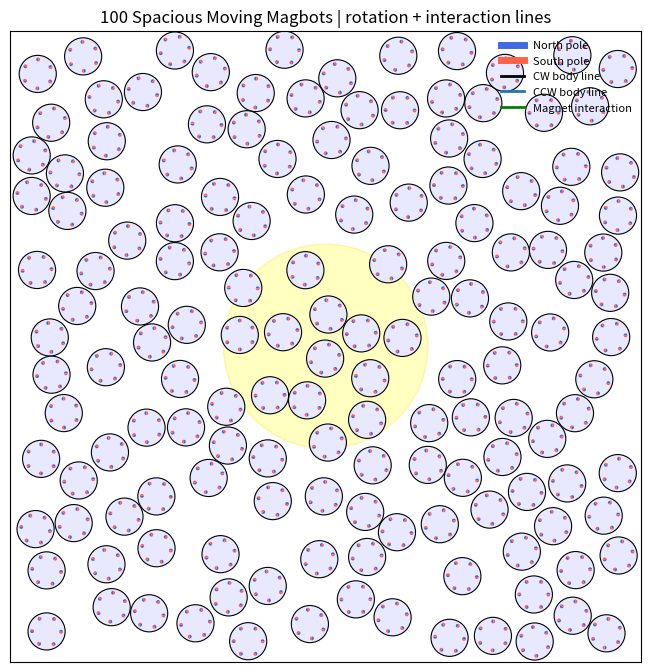

This chart was generated by the following Python code:
"""
100-Magbot Moving Robo-Matter Simulation
----------------------------------------

This version gives the Magbots more space to move while keeping visible translation and interactions.

What is changed:
1. Stronger translational motion.
2. Light-gradient drift: Magbots move slightly toward the bright light region.
3. More frequent collisions/interactions by using a slightly smaller box.
4. Chiral rotation is still present.
5. Rotation/heading lines are visible.
6. Magnet interaction lines are visible.
7. 100 Magbots, each with 6 magnetic sites.

Run:
    python magbot_100_spacious_moving_with_lines.py
"""

from dataclasses import dataclass
import numpy as np
import matplotlib.pyplot as plt
from matplotlib.patches import Circle, Wedge
from matplotlib.animation import FuncAnimation
import shutil


# ============================================================
# Parameters
# ============================================================

@dataclass
class Params:
    # System
    Nbots: int = 150
    Nmag: int = 6

    # Geometry
    R_bot: float = 1.0
    R_ring: float = 0.78
    r_mag: float = 0.105

    # Larger box -> more open space for movement
    box: float = 17.0

    # Translational motion
    # Increased compared with previous code
    v_base: float = 10.45
    v_light_gain: float = 0.10

    # Light-gradient drift strength
    # This makes bots move toward the bright spot, not only rotate faster there.
    light_drift_strength: float = 1.20

    # Chiral rotation
    omega_base: float = 6.90
    omega_light_gain: float = 0.40

    # Noise
    Dt: float = 0.012
    Dr: float = 0.025
    Dphi: float = 0.012

    # Mobilities
    mu_t: float = 1.0
    mu_r: float = 0.50
    mu_phi: float = 1.0

    # Magnetic interaction
    k_m: float = 10.00
    r0: float = 5.00
    r_cut: float = 2.00

    # Steric repulsion
    k_rep: float = 200.0

    # Time
    dt: float = 0.003
    steps: int = 1600
    seed: int = 7

    # Chirality: "all_cw", "all_ccw", "mixed"
    chirality_mode: str = "all_cw"

    # Light field: "moving_spot", "center_spot", "two_spots", "homogeneous"
    light_mode: str = "moving_spot"
    light_base: float = 0.25
    light_amp: float = 0.20
    light_sigma: float = 5.5
    light_period: float = 10.0

    # Display
    interval_ms: int = 25
    show_heading_lines: bool = True
    show_magnets: bool = True
    show_interaction_lines: bool = True
    max_interaction_lines: int = 260
    interaction_strength_threshold: float = 0.06
    heading_line_scale: float = 0.82

    # Saving
    save_video: bool = False
    video_path: str = "magbot_100_spacious_moving_with_lines.mp4"
    gif_path: str = "magbot_100_spacious_moving_with_lines.gif"


P = Params()
rng = np.random.default_rng(P.seed)

ALPHA = np.linspace(0.0, 2.0 * np.pi, P.Nmag, endpoint=False)
LOCAL_ANCHORS = np.column_stack((
    P.R_ring * np.cos(ALPHA),
    P.R_ring * np.sin(ALPHA)
))


# ============================================================
# Utilities
# ============================================================

def wrap_angle(a):
    return (a + np.pi) % (2.0 * np.pi) - np.pi


def cross2d(a, b):
    return a[..., 0] * b[..., 1] - a[..., 1] * b[..., 0]


def rotate_points(points, theta):
    c = np.cos(theta)
    s = np.sin(theta)
    R = np.array([[c, -s],
                  [s,  c]])
    return points @ R.T


# ============================================================
# Light field
# ============================================================

def moving_light_center(t):
    radius = 10.0
    ang = 2.0 * np.pi * t / P.light_period
    return np.array([radius * np.cos(ang), radius * np.sin(ang)])


def second_light_center(t):
    radius = 10.0
    ang = 2.0 * np.pi * t / P.light_period + np.pi
    return np.array([radius * np.cos(ang), radius * np.sin(ang)])


def gaussian_value_and_gradient(pos, center, amp):
    """
    Gaussian light value and its spatial gradient.

    I = amp exp(-|x-c|^2 / 2 sigma^2)
    grad I = I * (c - x) / sigma^2
    """
    diff = center[None, :] - pos
    d2 = np.sum(diff * diff, axis=1)
    val = amp * np.exp(-d2 / (2.0 * P.light_sigma ** 2))
    grad = val[:, None] * diff / (P.light_sigma ** 2)
    return val, grad


def light_intensity_and_gradient(pos, t):
    """
    Returns:
        I    : local light intensity, shape (N,)
        grad : gradient of light intensity, shape (N,2)
    """
    I = np.full(len(pos), P.light_base)
    grad = np.zeros_like(pos)

    if P.light_mode == "homogeneous":
        I += P.light_amp

    elif P.light_mode == "center_spot":
        val, g = gaussian_value_and_gradient(pos, np.array([0.0, 0.0]), P.light_amp)
        I += val
        grad += g

    elif P.light_mode == "moving_spot":
        val, g = gaussian_value_and_gradient(pos, moving_light_center(t), P.light_amp)
        I += val
        grad += g

    elif P.light_mode == "two_spots":
        val1, g1 = gaussian_value_and_gradient(pos, moving_light_center(t), 0.5 * P.light_amp)
        val2, g2 = gaussian_value_and_gradient(pos, second_light_center(t), 0.5 * P.light_amp)
        I += val1 + val2
        grad += g1 + g2

    else:
        raise ValueError(f"Unknown light_mode: {P.light_mode}")

    return np.clip(I, 0.0, 1.0), grad


def light_intensity(pos, t):
    I, _ = light_intensity_and_gradient(pos, t)
    return I


# ============================================================
# Cell-list neighbor search
# ============================================================

def build_cell_list(pos, cell_size):
    cells = {}
    shift = P.box

    for i in range(len(pos)):
        cx = int((pos[i, 0] + shift) // cell_size)
        cy = int((pos[i, 1] + shift) // cell_size)
        cells.setdefault((cx, cy), []).append(i)

    return cells


def neighbor_pairs(pos, cutoff):
    cells = build_cell_list(pos, cutoff)
    pairs = []

    for (cx, cy), inds in cells.items():
        for dx in (-1, 0, 1):
            for dy in (-1, 0, 1):
                nb = (cx + dx, cy + dy)
                if nb not in cells:
                    continue

                for i in inds:
                    for j in cells[nb]:
                        if j <= i:
                            continue
                        rij = pos[j] - pos[i]
                        if np.dot(rij, rij) <= cutoff * cutoff:
                            pairs.append((i, j))

    return pairs


# ============================================================
# Initialization
# ============================================================

def initialize_positions():
    pos = np.zeros((P.Nbots, 2))
    count = 0
    max_tries = 400000

    low = -P.box + P.R_bot
    high = P.box - P.R_bot

    for _ in range(max_tries):
        if count >= P.Nbots:
            break

        candidate = rng.uniform(low=low, high=high, size=2)

        ok = True
        for j in range(count):
            if np.linalg.norm(candidate - pos[j]) < 2.0 * P.R_bot:
                ok = False
                break

        if ok:
            pos[count] = candidate
            count += 1

    if count < P.Nbots:
        raise RuntimeError("Could not place all bots. Increase box or reduce Nbots.")

    return pos


def initialize_chirality():
    if P.chirality_mode == "all_cw":
        return -np.ones(P.Nbots)
    if P.chirality_mode == "all_ccw":
        return np.ones(P.Nbots)
    if P.chirality_mode == "mixed":
        return rng.choice([-1.0, 1.0], size=P.Nbots)
    raise ValueError(f"Unknown chirality_mode: {P.chirality_mode}")


pos = initialize_positions()
theta = rng.uniform(-np.pi, np.pi, size=P.Nbots)
phi = np.zeros((P.Nbots, P.Nmag))
chirality = initialize_chirality()


# ============================================================
# Wall handling
# ============================================================

def reflect_bot(pos_i, theta_i):
    x, y = pos_i

    xmin = -P.box + P.R_bot
    xmax =  P.box - P.R_bot
    ymin = -P.box + P.R_bot
    ymax =  P.box - P.R_bot

    hit_x = False
    hit_y = False

    if x < xmin:
        x = 2.0 * xmin - x
        hit_x = True
    elif x > xmax:
        x = 2.0 * xmax - x
        hit_x = True

    if y < ymin:
        y = 2.0 * ymin - y
        hit_y = True
    elif y > ymax:
        y = 2.0 * ymax - y
        hit_y = True

    if hit_x:
        theta_i = np.pi - theta_i
    if hit_y:
        theta_i = -theta_i

    return np.array([x, y]), wrap_angle(theta_i)


# ============================================================
# Magnet geometry
# ============================================================

def get_bot_magnet_geometry(pos, theta, phi):
    centers = np.zeros((P.Nbots, P.Nmag, 2))
    levers = np.zeros((P.Nbots, P.Nmag, 2))
    ang = theta[:, None] + ALPHA[None, :] + phi

    for i in range(P.Nbots):
        levers[i] = rotate_points(LOCAL_ANCHORS, theta[i])
        centers[i] = pos[i] + levers[i]

    return centers, levers, ang


# ============================================================
# Forces and torques
# ============================================================

def compute_forces_and_torques(pos, theta, phi):
    F = np.zeros((P.Nbots, 2))
    T_body = np.zeros(P.Nbots)
    T_phi = np.zeros((P.Nbots, P.Nmag))

    pair_cut = max(2.0 * P.R_bot, 2.0 * P.R_ring + P.r_cut)
    pairs = neighbor_pairs(pos, pair_cut)

    centers, levers, ang = get_bot_magnet_geometry(pos, theta, phi)

    for i, j in pairs:
        rij = pos[j] - pos[i]
        d = np.linalg.norm(rij)

        # Steric repulsion
        if 1e-12 < d < 2.0 * P.R_bot:
            u = rij / d
            overlap = 2.0 * P.R_bot - d
            f_i = -P.k_rep * overlap * u
            F[i] += f_i
            F[j] -= f_i

        # Magnetic interactions
        ci = centers[i]
        cj = centers[j]
        li = levers[i]
        lj = levers[j]
        ai = ang[i]
        aj = ang[j]

        r = cj[None, :, :] - ci[:, None, :]
        d2 = np.sum(r * r, axis=-1)

        mask = (d2 > 1e-12) & (d2 < P.r_cut ** 2)
        if not np.any(mask):
            continue

        weight = np.exp(-d2 / (P.r0 ** 2))
        delta = aj[None, :] - ai[:, None]

        # Internal magnet phase torque
        tau = P.k_m * weight * np.sin(delta)
        tau *= mask
        T_phi[i] += np.sum(tau, axis=1)
        T_phi[j] -= np.sum(tau, axis=0)

        # Magnetic force
        coeff = (2.0 * P.k_m / (P.r0 ** 2)) * weight * np.cos(delta)
        coeff *= mask
        f_pair_on_i = coeff[..., None] * r

        F_i_mag = np.sum(f_pair_on_i, axis=(0, 1))
        F[i] += F_i_mag
        F[j] -= F_i_mag

        # Body torque
        T_body[i] += np.sum(cross2d(li[:, None, :], f_pair_on_i))
        T_body[j] += np.sum(cross2d(lj[None, :, :], -f_pair_on_i))

    return F, T_body, T_phi


# ============================================================
# Display interaction segments
# ============================================================

def compute_interaction_segments(pos, theta, phi, max_lines):
    pair_cut = max(2.0 * P.R_bot, 2.0 * P.R_ring + P.r_cut)
    pairs = neighbor_pairs(pos, pair_cut)
    centers, _, ang = get_bot_magnet_geometry(pos, theta, phi)

    segments = []

    for i, j in pairs:
        ci = centers[i]
        cj = centers[j]
        ai = ang[i]
        aj = ang[j]

        r = cj[None, :, :] - ci[:, None, :]
        d2 = np.sum(r * r, axis=-1)
        mask = (d2 > 1e-12) & (d2 < P.r_cut ** 2)

        if not np.any(mask):
            continue

        weight = np.exp(-d2 / (P.r0 ** 2))
        delta = aj[None, :] - ai[:, None]
        strength = weight * np.abs(np.cos(delta))

        ia, jb = np.where(mask)
        for a, b in zip(ia, jb):
            s = float(strength[a, b])
            if s < P.interaction_strength_threshold:
                continue

            x1, y1 = ci[a]
            x2, y2 = cj[b]
            segments.append((x1, y1, x2, y2, s))

    if not segments:
        return []

    segments.sort(key=lambda x: x[4], reverse=True)
    return segments[:max_lines]


# ============================================================
# Overlap correction
# ============================================================

def resolve_overlaps(pos, n_sweeps=3):
    min_d = 2.0 * P.R_bot

    for _ in range(n_sweeps):
        pairs = neighbor_pairs(pos, min_d + 1e-9)
        if not pairs:
            break

        for i, j in pairs:
            rij = pos[j] - pos[i]
            d = np.linalg.norm(rij)

            if d < 1e-12:
                u = rng.normal(size=2)
                u /= np.linalg.norm(u)
                d = 0.0
            else:
                u = rij / d

            if d < min_d:
                overlap = min_d - d
                shift = 0.5 * overlap * u

                pos[i] -= shift
                pos[j] += shift

                low = -P.box + P.R_bot
                high = P.box - P.R_bot
                pos[i] = np.clip(pos[i], low, high)
                pos[j] = np.clip(pos[j], low, high)

    return pos


# ============================================================
# Dynamics
# ============================================================

def step_dynamics(pos, theta, phi, t):
    F, T_body, T_phi = compute_forces_and_torques(pos, theta, phi)

    I, gradI = light_intensity_and_gradient(pos, t)

    # Rotation speed increases under stronger light
    omega_intrinsic = chirality * (P.omega_base + P.omega_light_gain * I)

    # Translational active motion
    v0 = P.v_base + P.v_light_gain * I
    n = np.column_stack((np.cos(theta), np.sin(theta)))

    # Light-gradient drift toward bright region
    F_light = P.light_drift_strength * gradI

    # Magnet internal phase dynamics
    phi = phi + P.mu_phi * T_phi * P.dt
    phi += np.sqrt(2.0 * P.Dphi * P.dt) * rng.normal(size=phi.shape)
    phi = wrap_angle(phi)

    # Position update
    pos = pos + (P.mu_t * F + F_light + v0[:, None] * n) * P.dt
    pos += np.sqrt(2.0 * P.Dt * P.dt) * rng.normal(size=pos.shape)

    # Body rotation update
    theta = theta + (omega_intrinsic + P.mu_r * T_body) * P.dt
    theta += np.sqrt(2.0 * P.Dr * P.dt) * rng.normal(size=theta.shape)
    theta = wrap_angle(theta)

    # Walls
    for i in range(P.Nbots):
        pos[i], theta[i] = reflect_bot(pos[i], theta[i])

    # Hard-core correction
    pos = resolve_overlaps(pos, n_sweeps=3)

    return pos, theta, phi


# ============================================================
# Animation setup
# ============================================================

fig, ax = plt.subplots(figsize=(8.2, 8.2))
ax.set_xlim(-P.box, P.box)
ax.set_ylim(-P.box, P.box)
ax.set_aspect("equal")
ax.set_xticks([])
ax.set_yticks([])

title = ax.set_title("100 Spacious Moving Magbots | rotation + interaction lines")

light1 = Circle((0, 0), P.light_sigma, facecolor="yellow",
                edgecolor="gold", alpha=0.16, zorder=0)
light2 = Circle((0, 0), P.light_sigma, facecolor="yellow",
                edgecolor="gold", alpha=0.10, zorder=0)
ax.add_patch(light1)
ax.add_patch(light2)

interaction_lines = []
for _ in range(P.max_interaction_lines):
    ln, = ax.plot([], [], lw=0.8, color=(0.0, 0.55, 0.0, 0.35), zorder=1.5)
    interaction_lines.append(ln)

bodies = []
norths = []
souths = []
heading_lines = []

for i in range(P.Nbots):
    edge_color = "tab:blue" if chirality[i] > 0 else "black"

    body = Circle(
        tuple(pos[i]),
        P.R_bot,
        facecolor="#E8E8FF",
        edgecolor=edge_color,
        lw=0.8,
        zorder=2
    )
    ax.add_patch(body)
    bodies.append(body)

    line_color = "tab:blue" if chirality[i] > 0 else "black"
    line, = ax.plot([], [], lw=1.4, color=line_color, alpha=0.95, zorder=3)
    heading_lines.append(line)

    bot_north = []
    bot_south = []

    if P.show_magnets:
        levers_i = rotate_points(LOCAL_ANCHORS, theta[i])
        for k in range(P.Nmag):
            center = pos[i] + levers_i[k]
            ang = theta[i] + ALPHA[k] + phi[i, k]
            deg = np.degrees(ang)

            n_patch = Wedge(
                tuple(center), P.r_mag, deg, deg + 180,
                facecolor="royalblue", edgecolor="none", zorder=4
            )
            s_patch = Wedge(
                tuple(center), P.r_mag, deg + 180, deg + 360,
                facecolor="tomato", edgecolor="none", zorder=4
            )

            ax.add_patch(n_patch)
            ax.add_patch(s_patch)
            bot_north.append(n_patch)
            bot_south.append(s_patch)

    norths.append(bot_north)
    souths.append(bot_south)

ax.plot([], [], lw=5, color="royalblue", label="North pole")
ax.plot([], [], lw=5, color="tomato", label="South pole")
ax.plot([], [], lw=2, color="black", label="CW body line")
ax.plot([], [], lw=2, color="tab:blue", label="CCW body line")
ax.plot([], [], lw=2, color="green", label="Magnet interaction")
ax.legend(loc="upper right", frameon=False, fontsize=8)


def update_light_artists(t):
    if P.light_mode == "homogeneous":
        light1.set_visible(False)
        light2.set_visible(False)

    elif P.light_mode == "center_spot":
        light1.center = (0, 0)
        light1.set_visible(True)
        light2.set_visible(False)

    elif P.light_mode == "moving_spot":
        light1.center = tuple(moving_light_center(t))
        light1.set_visible(True)
        light2.set_visible(False)

    elif P.light_mode == "two_spots":
        light1.center = tuple(moving_light_center(t))
        light2.center = tuple(second_light_center(t))
        light1.set_visible(True)
        light2.set_visible(True)


def update(frame):
    global pos, theta, phi

    t = frame * P.dt
    pos, theta, phi = step_dynamics(pos, theta, phi, t)

    I = light_intensity(pos, t)
    update_light_artists(t)

    title.set_text(
        f"100 Spacious Moving Magbots | frame={frame} | light={P.light_mode} | "
        f"mean I={np.mean(I):.2f}"
    )

    artists = [title, light1, light2]

    # interaction lines
    if P.show_interaction_lines:
        segs = compute_interaction_segments(pos, theta, phi, P.max_interaction_lines)
        for idx, ln in enumerate(interaction_lines):
            if idx < len(segs):
                x1, y1, x2, y2, s = segs[idx]
                alpha = min(0.90, 0.18 + 0.72 * s)
                lw = 0.5 + 1.6 * s
                ln.set_data([x1, x2], [y1, y2])
                ln.set_alpha(alpha)
                ln.set_linewidth(lw)
                ln.set_color((0.0, 0.55, 0.0, alpha))
            else:
                ln.set_data([], [])
            artists.append(ln)
    else:
        for ln in interaction_lines:
            ln.set_data([], [])
            artists.append(ln)

    # bots
    for i in range(P.Nbots):
        bodies[i].center = tuple(pos[i])
        artists.append(bodies[i])

        if P.show_heading_lines:
            head = pos[i] + P.heading_line_scale * P.R_bot * np.array(
                [np.cos(theta[i]), np.sin(theta[i])]
            )
            heading_lines[i].set_data([pos[i, 0], head[0]], [pos[i, 1], head[1]])
        else:
            heading_lines[i].set_data([], [])
        artists.append(heading_lines[i])

        if P.show_magnets:
            levers_i = rotate_points(LOCAL_ANCHORS, theta[i])
            for k in range(P.Nmag):
                center = pos[i] + levers_i[k]
                ang = theta[i] + ALPHA[k] + phi[i, k]
                deg = np.degrees(ang)

                norths[i][k].set_center(tuple(center))
                norths[i][k].set_theta1(deg)
                norths[i][k].set_theta2(deg + 180)

                souths[i][k].set_center(tuple(center))
                souths[i][k].set_theta1(deg + 180)
                souths[i][k].set_theta2(deg + 360)

                artists.append(norths[i][k])
                artists.append(souths[i][k])

    return artists


ani = FuncAnimation(
    fig,
    update,
    frames=P.steps,
    interval=P.interval_ms,
    blit=False
)


# ============================================================
# Optional saving
# ============================================================

if P.save_video:
    has_ffmpeg = shutil.which("ffmpeg") is not None

    try:
        fps = max(1, int(1.0 / P.dt))

        if has_ffmpeg:
            from matplotlib.animation import FFMpegWriter
            ani.save(P.video_path, writer=FFMpegWriter(fps=fps))
            print(f"[Saved video] {P.video_path}")

        else:
            from matplotlib.animation import PillowWriter
            ani.save(P.gif_path, writer=PillowWriter(fps=min(fps, 30)))
            print(f"[Saved GIF] {P.gif_path}")

    except Exception as e:
        print("Could not save animation:", e)

plt.show()
